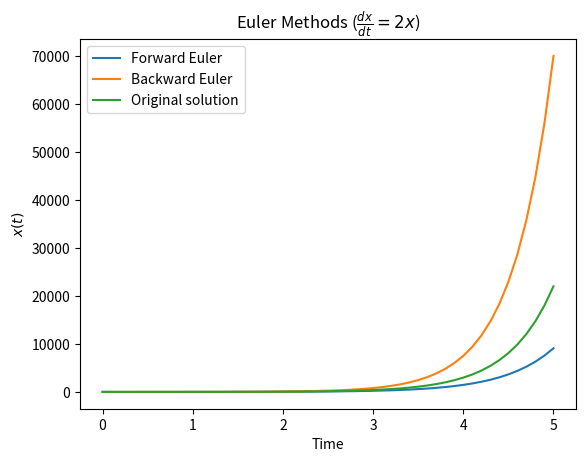

This figure's Python source:
# dx/dt = f(x)

# Forward euler is (x(t+ dt) - x(t))/dt = f(x(t))
# Backward euler is (x(t+ dt) - x(t))/dt = f(x(t + dt))
# In general Backward euler is better

# Solving for f(x) = 2x s.t. x(0)=1
# We know its solution as x = e**(2t)
# Solving the same by forward and backward euler

import numpy as np
import matplotlib.pyplot as plt

## Backward euler works only if func is of the form k*x where k is a constant
def func(x):
    return 2*x

def solution(time_arr):
    return np.exp(2*time_arr)

def fe(iter_count,x,dt):
    # Forward Euler
    ## Calculating further terms using x(t+ dt) = (1+2*dt)x(t)
    ansf = np.zeros(iter_count+1)
    ansf[0] = x
    for i in range(iter_count):
        x = x+func(x)*dt
        ansf[i+1] = x
    return ansf

def be(iter_count,x,dt):
    # Backward Euler
    ## Calculating further terms using x(t+ dt) = x(t)/(1-2*dt)
    ansb = np.zeros(iter_count+1)
    ansb[0] = x
    for i in range(iter_count):
        x = x/(1-func(x)*dt/x)
        ansb[i+1]= x
    return ansb

## Setting the initial conditions
dt = 0.1 # dt should divide t
t = 5 # time
x = 1 # Boundary condition
iter_count = int(t/dt)

## Forward Euler
ansf = fe(iter_count,x,dt)

## Backward Euler
ansb = be(iter_count,x,dt)

## Time array corresponding to iter_count and dt
t_arr = np.linspace(0,t,len(ansf))

## Output
#### Initialize figure
fig = plt.figure()

#### Plot Forward Euler ansf
plt.plot(t_arr,ansf, label = 'Forward Euler')

#### Plot Backward Euler ansb
plt.plot(t_arr,ansb, label = 'Backward Euler')

#### Plot original solution
plt.plot(t_arr,solution(t_arr), label = 'Original solution')

plt.legend()
plt.xlabel('Time')
plt.ylabel('$x(t)$')
plt.title(r'Euler Methods ($\frac{dx}{dt} = 2x$)')

#plt.yscale('log')

plt.show()